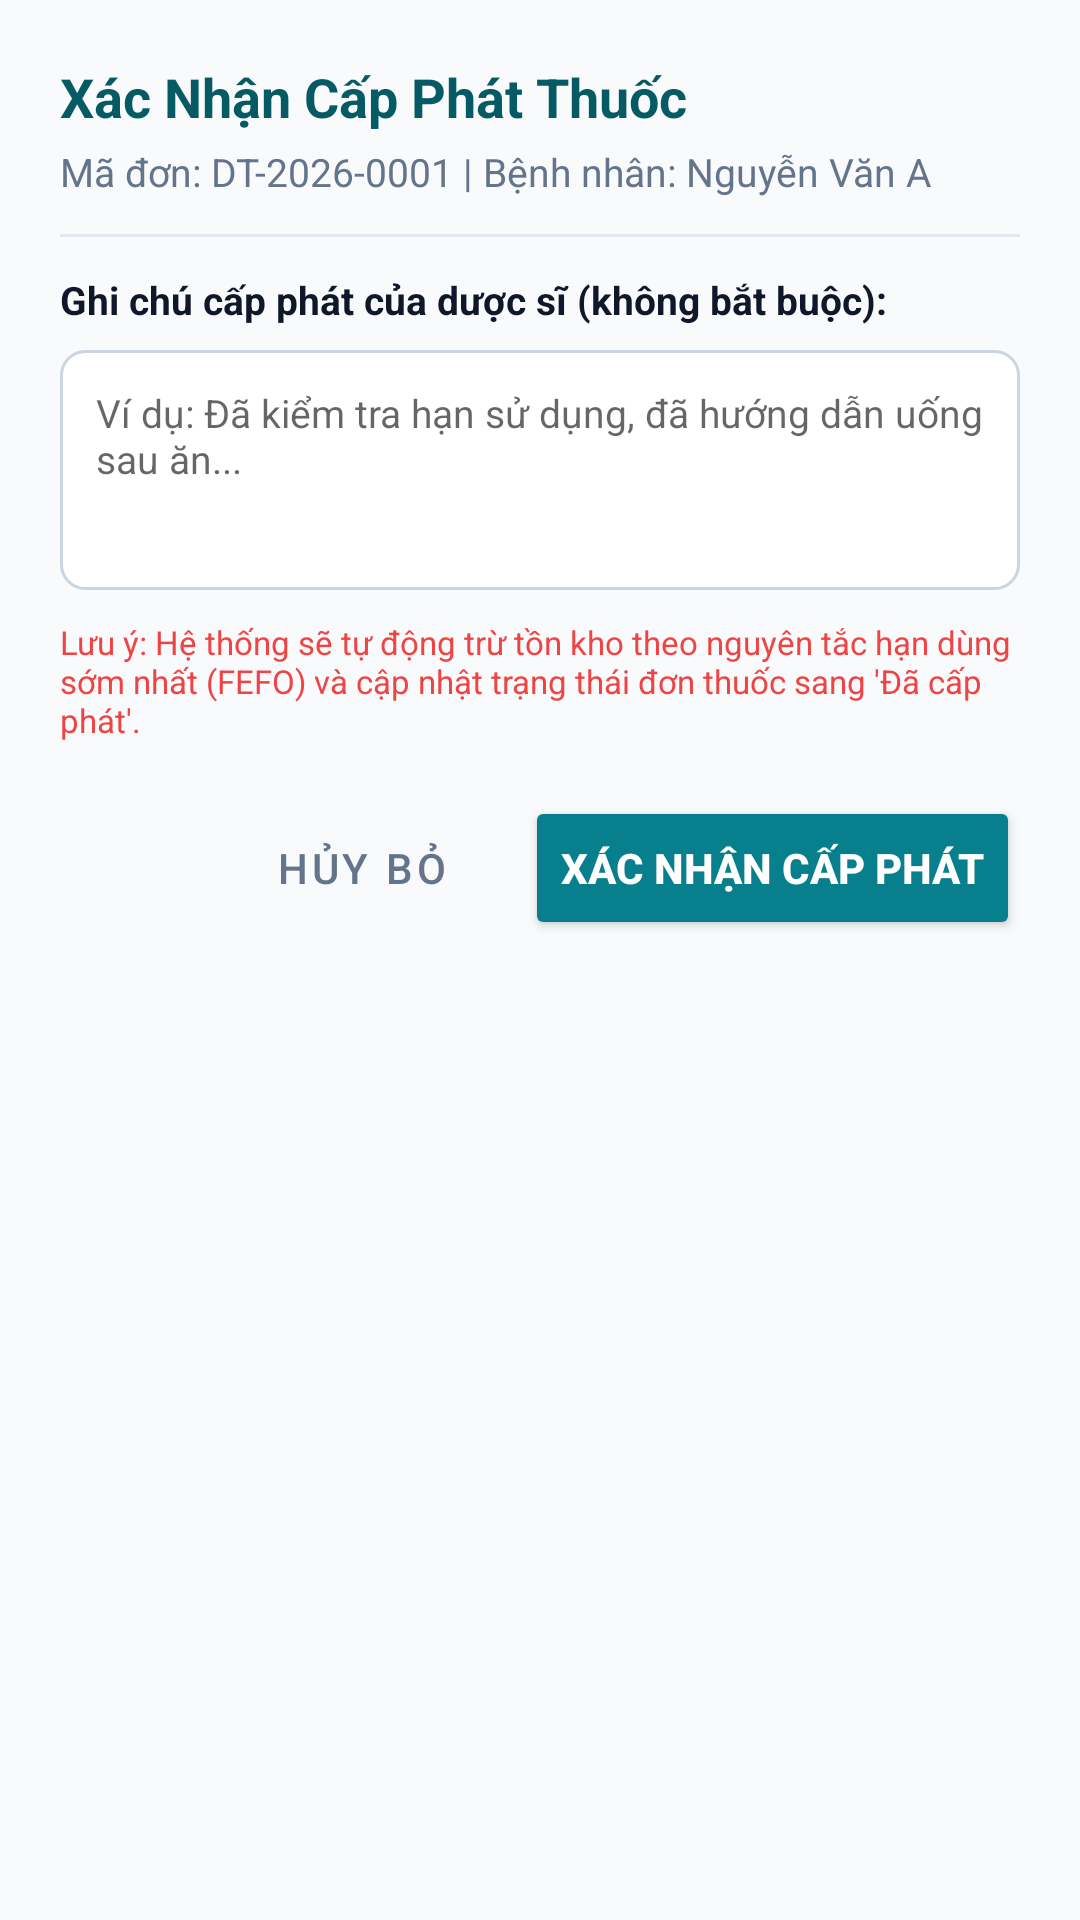

The Android layout XML behind this screen, and the referenced resources:
<!-- AndroidManifest.xml: application theme Theme.CarePlusClinic -->
<!-- res/layout/dialog_dispense_prescription.xml -->
<?xml version="1.0" encoding="utf-8"?>
<LinearLayout xmlns:android="http://schemas.android.com/apk/res/android"
    android:layout_width="match_parent"
    android:layout_height="wrap_content"
    android:orientation="vertical"
    android:padding="20dp">

    <TextView
        android:id="@+id/tvDialogTitle"
        android:layout_width="wrap_content"
        android:layout_height="wrap_content"
        android:text="Xác Nhận Cấp Phát Thuốc"
        android:textColor="@color/primary_dark"
        android:textSize="18sp"
        android:textStyle="bold" />

    <TextView
        android:id="@+id/tvDialogSubtitle"
        android:layout_width="wrap_content"
        android:layout_height="wrap_content"
        android:layout_marginTop="4dp"
        android:text="Mã đơn: DT-2026-0001 | Bệnh nhân: Nguyễn Văn A"
        android:textColor="@color/text_secondary"
        android:textSize="13sp" />

    <View
        android:layout_width="match_parent"
        android:layout_height="1dp"
        android:layout_marginVertical="12dp"
        android:background="@color/divider" />

    <TextView
        android:layout_width="wrap_content"
        android:layout_height="wrap_content"
        android:text="Ghi chú cấp phát của dược sĩ (không bắt buộc):"
        android:textColor="@color/text_primary"
        android:textSize="13sp"
        android:textStyle="bold" />

    <EditText
        android:id="@+id/etDispenseNote"
        android:layout_width="match_parent"
        android:layout_height="80dp"
        android:layout_marginTop="8dp"
        android:background="@drawable/bg_input_field"
        android:gravity="top|start"
        android:hint="Ví dụ: Đã kiểm tra hạn sử dụng, đã hướng dẫn uống sau ăn..."
        android:padding="12dp"
        android:textColor="@color/text_primary"
        android:textSize="13sp" />

    <TextView
        android:layout_width="match_parent"
        android:layout_height="wrap_content"
        android:layout_marginTop="10dp"
        android:text="Lưu ý: Hệ thống sẽ tự động trừ tồn kho theo nguyên tắc hạn dùng sớm nhất (FEFO) và cập nhật trạng thái đơn thuốc sang 'Đã cấp phát'."
        android:textColor="@color/accent_coral"
        android:textSize="11sp" />

    <LinearLayout
        android:layout_width="match_parent"
        android:layout_height="wrap_content"
        android:layout_marginTop="18dp"
        android:gravity="end"
        android:orientation="horizontal">

        <Button
            android:id="@+id/btnCancelDispense"
            style="?attr/materialButtonOutlinedStyle"
            android:layout_width="wrap_content"
            android:layout_height="wrap_content"
            android:layout_marginEnd="10dp"
            android:text="Hủy bỏ"
            android:textColor="@color/text_secondary" />

        <Button
            android:id="@+id/btnConfirmDispense"
            android:layout_width="wrap_content"
            android:layout_height="wrap_content"
            android:backgroundTint="@color/primary"
            android:text="Xác nhận cấp phát"
            android:textColor="@color/white"
            android:textStyle="bold" />
    </LinearLayout>
</LinearLayout>
<!-- resources referenced by this layout -->
<resources>
  <color name="accent_coral">#EF4444</color>
  <color name="divider">#E2E8F0</color>
  <color name="primary">#087F8C</color>
  <color name="primary_dark">#065A64</color>
  <color name="text_primary">#0F172A</color>
  <color name="text_secondary">#64748B</color>
  <color name="white">#FFFFFF</color>
  <!-- drawable bg_input_field (drawable) -->
  <?xml version="1.0" encoding="utf-8"?>
  <shape xmlns:android="http://schemas.android.com/apk/res/android"
      android:shape="rectangle">
      <solid android:color="@color/white" />
      <stroke
          android:width="1dp"
          android:color="@color/border" />
      <corners android:radius="8dp" />
      <padding
          android:bottom="10dp"
          android:left="12dp"
          android:right="12dp"
          android:top="10dp" />
  </shape>
  <style name="Theme.CarePlusClinic" parent="Theme.MaterialComponents.DayNight.NoActionBar">
          
          <item name="colorPrimary">@color/primary</item>
          <item name="colorPrimaryVariant">@color/primary_dark</item>
          <item name="colorOnPrimary">@color/white</item>
          
          <item name="colorSecondary">@color/accent_green</item>
          <item name="colorSecondaryVariant">@color/accent_green</item>
          <item name="colorOnSecondary">@color/white</item>
          
          <item name="android:statusBarColor">@color/primary_dark</item>
          <item name="android:windowBackground">@color/background</item>
      </style>
  <color name="border">#CBD5E1</color>
  <color name="accent_green">#10B981</color>
  <color name="background">#F8FAFC</color>
</resources>
